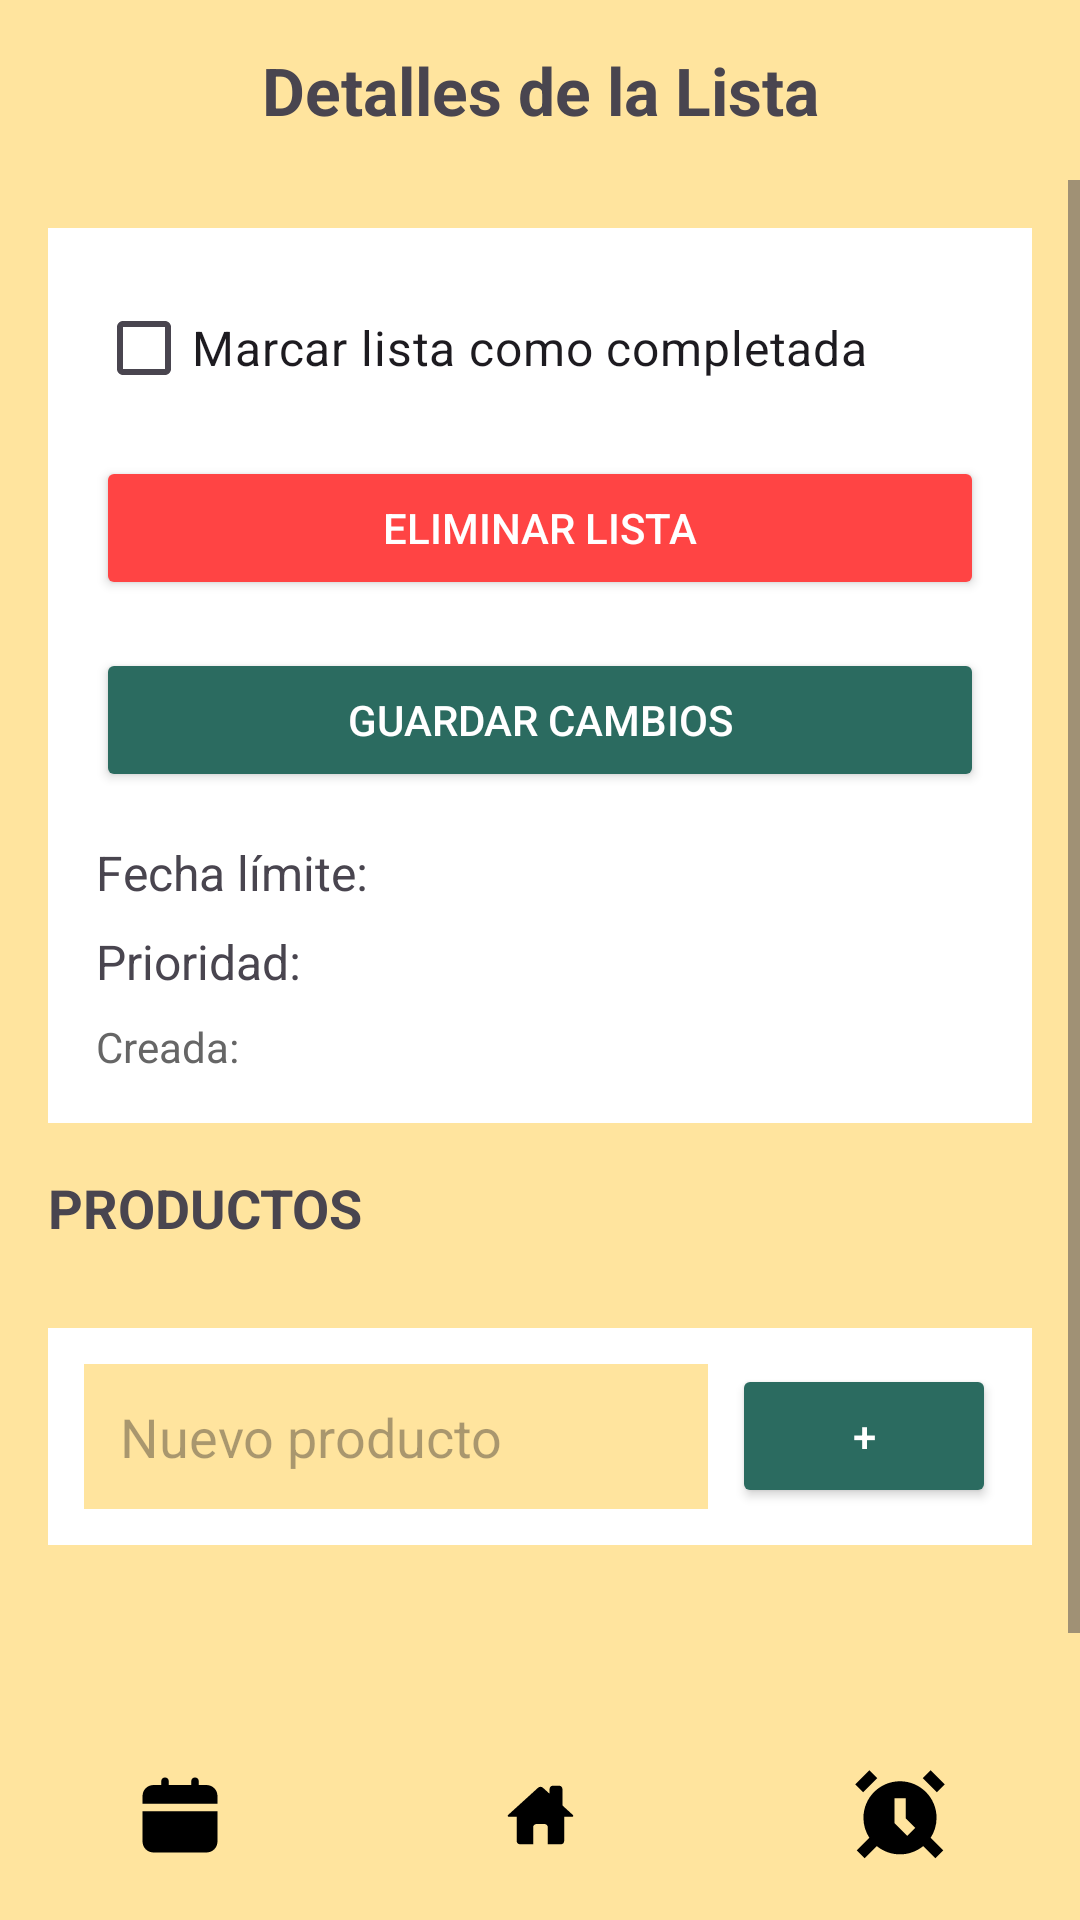

Write the Android layout XML for this screen, with the resource values it uses.
<!-- AndroidManifest.xml: application theme Theme.AnDevMarketList -->
<!-- res/layout/activity_ver_lista.xml -->
<?xml version="1.0" encoding="utf-8"?>
<androidx.constraintlayout.widget.ConstraintLayout
    xmlns:android="http://schemas.android.com/apk/res/android"
    xmlns:app="http://schemas.android.com/apk/res-auto"
    xmlns:tools="http://schemas.android.com/tools"
    android:id="@+id/main"
    android:layout_width="match_parent"
    android:layout_height="match_parent"
    android:background="@color/beige"
    tools:context=".VerListaActivity">

    <LinearLayout
        android:id="@+id/barraSuperior"
        android:layout_width="0dp"
        android:layout_height="60dp"
        android:orientation="horizontal"
        android:padding="10dp"
        android:gravity="center_vertical"
        android:background="@color/beige"
        app:layout_constraintTop_toTopOf="parent"
        app:layout_constraintStart_toStartOf="parent"
        app:layout_constraintEnd_toEndOf="parent">

        <TextView
            android:id="@+id/textViewTituloLista"
            android:layout_width="0dp"
            android:layout_height="wrap_content"
            android:layout_weight="1"
            android:gravity="center"
            android:text="@string/titulo_detalles_lista"
            android:textSize="22sp"
            android:textStyle="bold"
            android:maxLines="1"
            android:ellipsize="end"/>
    </LinearLayout>

    <ScrollView
        android:layout_width="0dp"
        android:layout_height="0dp"
        android:background="@color/beige"
        app:layout_constraintTop_toBottomOf="@id/barraSuperior"
        app:layout_constraintBottom_toTopOf="@id/barraInferior"
        app:layout_constraintStart_toStartOf="parent"
        app:layout_constraintEnd_toEndOf="parent">

        <LinearLayout
            android:layout_width="match_parent"
            android:layout_height="wrap_content"
            android:orientation="vertical"
            android:padding="16dp">

            <LinearLayout
                android:layout_width="match_parent"
                android:layout_height="wrap_content"
                android:orientation="vertical"
                android:padding="16dp"
                android:background="@android:color/white"
                android:layout_marginBottom="16dp">

                <CheckBox
                    android:id="@+id/checkBoxListaCompletada"
                    android:layout_width="match_parent"
                    android:layout_height="wrap_content"
                    android:text="@string/marcar_lista_completada"
                    android:textSize="16sp"
                    android:layout_marginBottom="12dp"/>

                <Button
                    android:id="@+id/botonEliminarLista"
                    android:layout_width="match_parent"
                    android:layout_height="wrap_content"
                    android:text="@string/eliminar_lista"
                    android:backgroundTint="@color/rojo"
                    android:textColor="@android:color/white"
                    android:layout_marginBottom="16dp"/>

                <Button
                    android:id="@+id/botonGuardarCambios"
                    android:layout_width="match_parent"
                    android:layout_height="wrap_content"
                    android:text="@string/guardar_cambios"
                    android:backgroundTint="@color/verde"
                    android:textColor="@android:color/white"
                    android:layout_marginBottom="16dp"/>

                <TextView
                    android:id="@+id/textViewFechaLimite"
                    android:layout_width="match_parent"
                    android:layout_height="wrap_content"
                    android:text="@string/fecha_limite"
                    android:textSize="16sp"
                    android:layout_marginBottom="8dp"/>

                <TextView
                    android:id="@+id/textViewPrioridad"
                    android:layout_width="match_parent"
                    android:layout_height="wrap_content"
                    android:text="@string/prioridad"
                    android:textSize="16sp"
                    android:layout_marginBottom="8dp"/>

                <TextView
                    android:id="@+id/textViewFechaCreacion"
                    android:layout_width="match_parent"
                    android:layout_height="wrap_content"
                    android:text="@string/fecha_creacion"
                    android:textSize="14sp"
                    android:textColor="@color/negro"/>
            </LinearLayout>

            <TextView
                android:layout_width="match_parent"
                android:layout_height="wrap_content"
                android:text="@string/productos"
                android:textSize="18sp"
                android:textStyle="bold"
                android:layout_marginBottom="12dp"/>

            <LinearLayout
                android:id="@+id/linearLayoutProductos"
                android:layout_width="match_parent"
                android:layout_height="wrap_content"
                android:orientation="vertical"
                android:background="@android:color/white"/>

            <LinearLayout
                android:layout_width="match_parent"
                android:layout_height="wrap_content"
                android:orientation="horizontal"
                android:gravity="center_vertical"
                android:layout_marginTop="16dp"
                android:layout_marginBottom="16dp"
                android:padding="12dp"
                android:background="@android:color/white">

                <EditText
                    android:id="@+id/editTextNuevoProducto"
                    android:layout_width="0dp"
                    android:layout_height="wrap_content"
                    android:layout_weight="1"
                    android:hint="@string/nuevo_producto"
                    android:background="@color/beige"
                    android:padding="12dp"
                    android:maxLines="1"/>

                <Button
                    android:id="@+id/botonAgregarProducto"
                    android:layout_width="wrap_content"
                    android:layout_height="wrap_content"
                    android:text="+"
                    android:contentDescription="@string/agregar_producto"
                    android:backgroundTint="@color/verde"
                    android:textColor="@android:color/white"
                    android:layout_marginStart="8dp"/>
            </LinearLayout>

            <View
                android:layout_width="match_parent"
                android:layout_height="50dp"/>
        </LinearLayout>
    </ScrollView>

    <LinearLayout
        android:id="@+id/barraInferior"
        android:layout_width="0dp"
        android:layout_height="70dp"
        android:orientation="horizontal"
        android:background="@color/beige"
        android:gravity="center"
        android:weightSum="3"
        app:layout_constraintBottom_toBottomOf="parent"
        app:layout_constraintStart_toStartOf="parent"
        app:layout_constraintEnd_toEndOf="parent">

        <ImageButton
            android:id="@+id/botonCalendario"
            android:layout_width="32dp"
            android:layout_height="32dp"
            android:layout_weight="1"
            android:background="@android:color/transparent"
            android:src="@drawable/calender_svgrepo_com"
            android:contentDescription="@string/calendario"/>

        <ImageButton
            android:id="@+id/botonInicio"
            android:layout_width="32dp"
            android:layout_height="32dp"
            android:layout_weight="1"
            android:background="@android:color/transparent"
            android:src="@drawable/home_svgrepo_com"
            android:contentDescription="@string/inicio"/>

        <ImageButton
            android:id="@+id/botonAlarma"
            android:layout_width="32dp"
            android:layout_height="32dp"
            android:layout_weight="1"
            android:background="@android:color/transparent"
            android:src="@drawable/alarm_clock_svgrepo_com"
            android:contentDescription="@string/alarma"/>
    </LinearLayout>

</androidx.constraintlayout.widget.ConstraintLayout>
<!-- resources referenced by this layout -->
<resources>
  <color name="beige">#ffe49e</color>
  <color name="negro">#666666</color>
  <color name="rojo">#FF4444</color>
  <color name="verde">#2b6b60</color>
  <!-- drawable alarm_clock_svgrepo_com (drawable) -->
  <vector xmlns:android="http://schemas.android.com/apk/res/android" android:height="30dp" android:viewportHeight="16" android:viewportWidth="16" android:width="30dp">
        
      <path android:fillColor="#000000" android:pathData="M3.957,1.457L1.457,3.957L0.043,2.543L2.543,0.043L3.957,1.457Z"/>
        
      <path android:fillColor="#000000" android:fillType="evenOdd" android:pathData="M14.5,8.5C14.5,9.805 14.115,11.021 13.453,12.039L15.707,14.293L14.293,15.707L12.116,13.531C10.995,14.449 9.562,15 8,15C6.438,15 5.004,14.449 3.883,13.531L1.707,15.707L0.293,14.293L2.547,12.039C1.885,11.021 1.5,9.805 1.5,8.5C1.5,4.91 4.41,2 8,2C11.59,2 14.5,4.91 14.5,8.5ZM7,5V9.414L9.293,11.707L10.707,10.293L9,8.586V5H7Z"/>
        
      <path android:fillColor="#000000" android:pathData="M14.543,3.957L12.043,1.457L13.457,0.043L15.957,2.543L14.543,3.957Z"/>
      
  </vector>
  <!-- drawable calender_svgrepo_com (drawable) -->
  <vector xmlns:android="http://schemas.android.com/apk/res/android" android:height="30dp" android:viewportHeight="24" android:viewportWidth="24" android:width="30dp">
        
      <path android:fillColor="#000000" android:pathData="M2,19c0,1.7 1.3,3 3,3h14c1.7,0 3,-1.3 3,-3v-8H2V19zM19,4h-2V3c0,-0.6 -0.4,-1 -1,-1s-1,0.4 -1,1v1H9V3c0,-0.6 -0.4,-1 -1,-1S7,2.4 7,3v1H5C3.3,4 2,5.3 2,7v2h20V7C22,5.3 20.7,4 19,4z"/>
      
  </vector>
  <!-- drawable home_svgrepo_com (drawable) -->
  <vector xmlns:android="http://schemas.android.com/apk/res/android" android:height="30dp" android:viewportHeight="32" android:viewportWidth="32" android:width="30dp">
        
      <path android:fillColor="#000000" android:pathData="M23.969,12.594l3.625,3.313c0.438,0.406 0.313,0.719 -0.281,0.719h-2.719v8.656c0,0.594 -0.5,1.125 -1.094,1.125h-4.719v-6.063c0,-0.594 -0.531,-1.125 -1.125,-1.125h-2.969c-0.594,0 -1.125,0.531 -1.125,1.125v6.063h-4.719c-0.594,0 -1.125,-0.531 -1.125,-1.125v-8.656h-2.688c-0.594,0 -0.719,-0.313 -0.281,-0.719l10.594,-9.625c0.438,-0.406 1.188,-0.406 1.656,0l2.406,2.156v-1.719c0,-0.594 0.531,-1.125 1.125,-1.125h2.344c0.594,0 1.094,0.531 1.094,1.125v5.875z"/>
      
  </vector>
  <string name="agregar_producto">Agregar producto</string>
  <string name="alarma">Alarma</string>
  <string name="calendario">Calendario</string>
  <string name="eliminar_lista">Eliminar Lista</string>
  <string name="fecha_creacion">Creada:</string>
  <string name="fecha_limite">Fecha límite:</string>
  <string name="guardar_cambios">Guardar Cambios</string>
  <string name="inicio">Inicio</string>
  <string name="marcar_lista_completada">Marcar lista como completada</string>
  <string name="nuevo_producto">Nuevo producto</string>
  <string name="prioridad">Prioridad:</string>
  <string name="productos">PRODUCTOS</string>
  <string name="titulo_detalles_lista">Detalles de la Lista</string>
  <style name="Theme.AnDevMarketList" parent="Base.Theme.AnDevMarketList" />
  <style name="Base.Theme.AnDevMarketList" parent="Theme.Material3.DayNight.NoActionBar">
          
          
      </style>
</resources>
